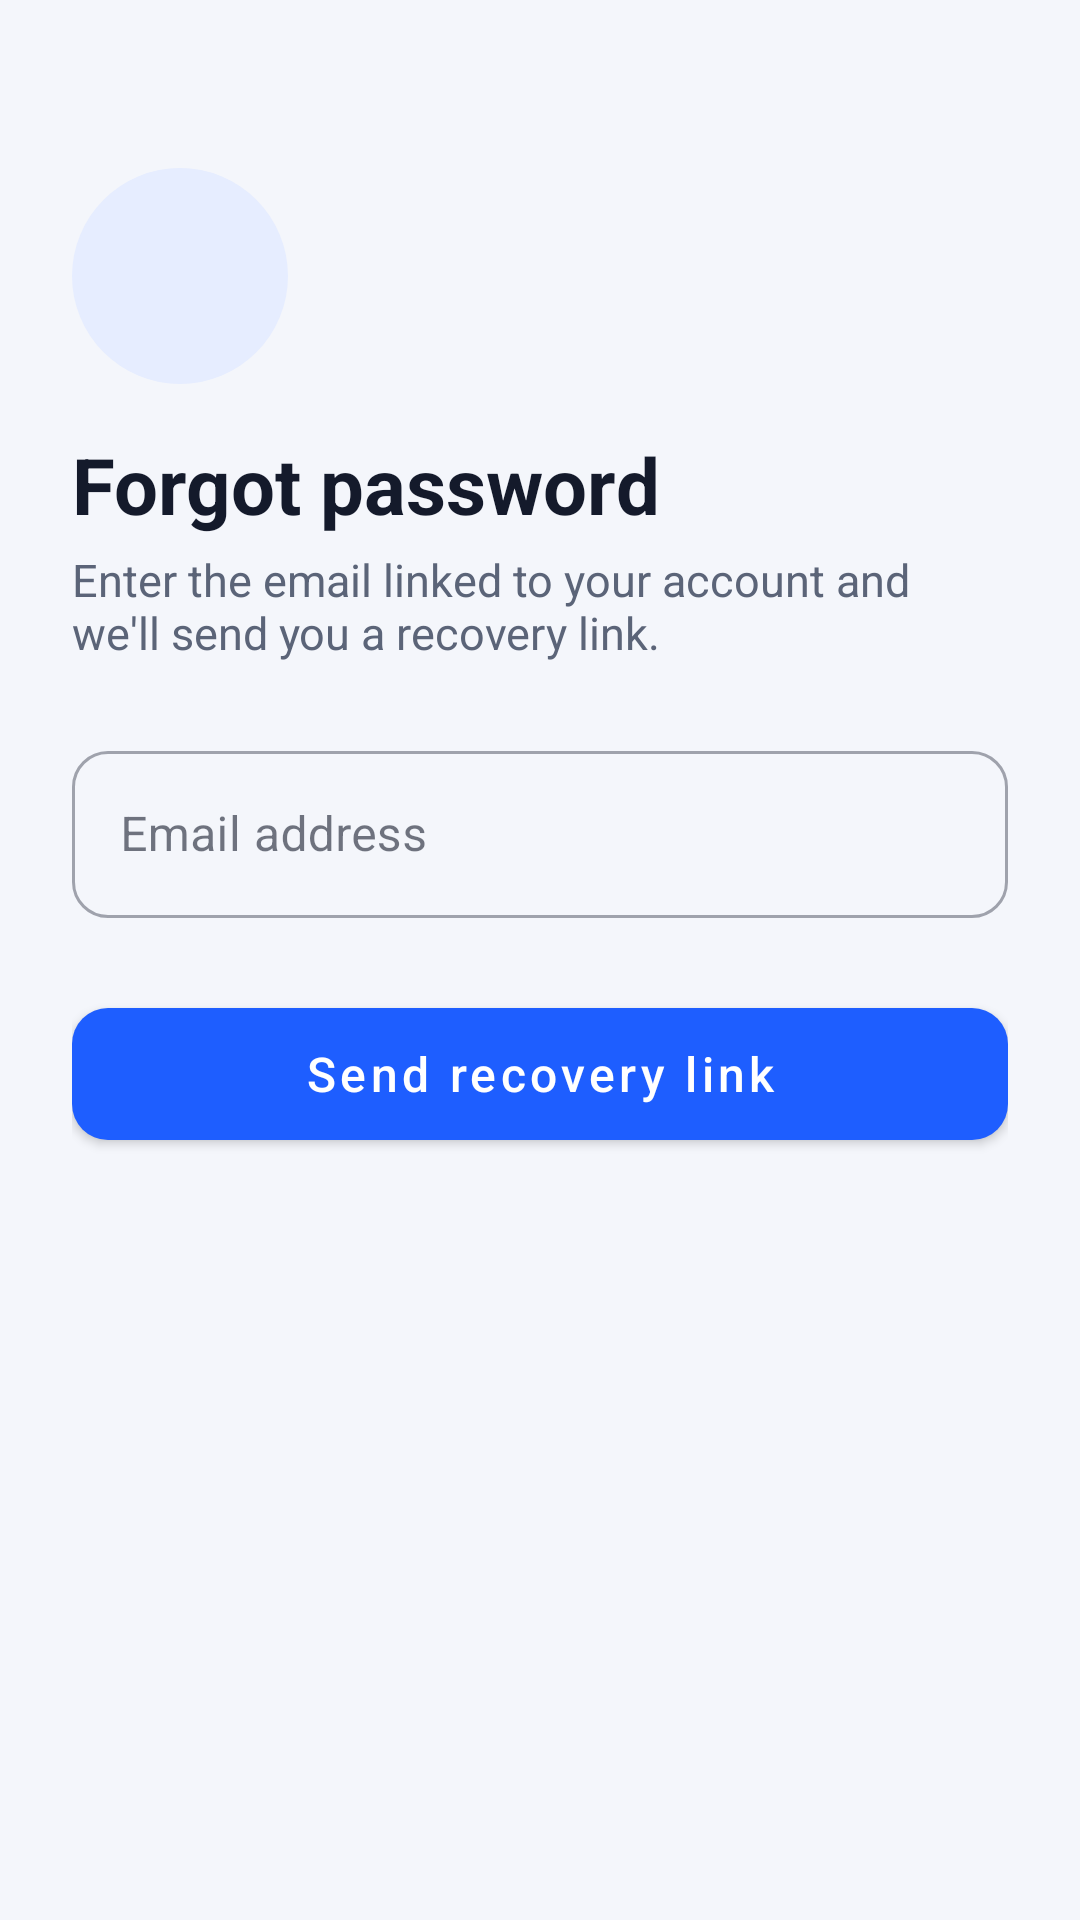

Android layout source for this screen:
<!-- AndroidManifest.xml: application theme Theme.CampusCompanion -->
<!-- res/layout/activity_forgot_password.xml -->
<?xml version="1.0" encoding="utf-8"?>
<LinearLayout xmlns:android="http://schemas.android.com/apk/res/android"
    xmlns:app="http://schemas.android.com/apk/res-auto"
    android:layout_width="match_parent"
    android:layout_height="match_parent"
    android:orientation="vertical">

    <include layout="@layout/view_toolbar" />

    <ScrollView
        android:layout_width="match_parent"
        android:layout_height="0dp"
        android:layout_weight="1">

        <LinearLayout
            android:layout_width="match_parent"
            android:layout_height="wrap_content"
            android:orientation="vertical"
            android:paddingStart="@dimen/screen_padding"
            android:paddingEnd="@dimen/screen_padding"
            android:paddingBottom="@dimen/screen_padding">

            <ImageView
                android:layout_width="72dp"
                android:layout_height="72dp"
                android:layout_marginBottom="16dp"
                android:background="@drawable/bg_icon_tile"
                android:importantForAccessibility="no"
                android:padding="18dp"
                android:src="@drawable/ic_lock"
                app:tint="@color/brand_primary" />

            <TextView
                android:layout_width="wrap_content"
                android:layout_height="wrap_content"
                android:text="@string/forgot_title"
                android:textAppearance="@style/TextAppearance.CampusCompanion.Title" />

            <TextView
                android:layout_width="match_parent"
                android:layout_height="wrap_content"
                android:layout_marginTop="4dp"
                android:layout_marginBottom="12dp"
                android:text="@string/forgot_subtitle"
                android:textAppearance="@style/TextAppearance.CampusCompanion.Subtitle" />

            <com.google.android.material.textfield.TextInputLayout
                android:id="@+id/tilEmail"
                style="@style/Widget.CampusCompanion.Input"
                android:hint="@string/hint_email"
                app:startIconDrawable="@drawable/ic_email">

                <com.google.android.material.textfield.TextInputEditText
                    android:id="@+id/etEmail"
                    android:layout_width="match_parent"
                    android:layout_height="wrap_content"
                    android:imeOptions="actionDone"
                    android:inputType="textEmailAddress"
                    android:maxLines="1" />
            </com.google.android.material.textfield.TextInputLayout>

            <com.google.android.material.button.MaterialButton
                android:id="@+id/btnSendRecovery"
                style="@style/Widget.CampusCompanion.Button"
                android:layout_width="match_parent"
                android:layout_marginTop="24dp"
                android:text="@string/btn_send_recovery" />

        </LinearLayout>
    </ScrollView>
</LinearLayout>
<!-- res/layout/view_toolbar.xml (included above) -->
<?xml version="1.0" encoding="utf-8"?>
<com.google.android.material.appbar.MaterialToolbar xmlns:android="http://schemas.android.com/apk/res/android"
    xmlns:app="http://schemas.android.com/apk/res-auto"
    android:id="@+id/toolbar"
    android:layout_width="match_parent"
    android:layout_height="?attr/actionBarSize"
    android:background="@android:color/transparent"
    app:navigationContentDescription="@string/cd_back"
    app:navigationIcon="@drawable/ic_arrow_back"
    app:navigationIconTint="@color/text_primary"
    app:titleTextColor="@color/text_primary" />
<!-- resources referenced by this layout -->
<resources>
  <color name="brand_primary">#1E5EFF</color>
  <color name="text_primary">#141A2B</color>
  <dimen name="screen_padding">24dp</dimen>
  <!-- drawable bg_icon_tile (drawable) -->
  <?xml version="1.0" encoding="utf-8"?>
  <shape xmlns:android="http://schemas.android.com/apk/res/android"
      android:shape="oval">
      <solid android:color="@color/icon_tile_bg" />
  </shape>
  <string name="btn_send_recovery">Send recovery link</string>
  <string name="cd_back">Back</string>
  <string name="forgot_subtitle">Enter the email linked to your account and we\'ll send you a recovery link.</string>
  <string name="forgot_title">Forgot password</string>
  <string name="hint_email">Email address</string>
  <style name="TextAppearance.CampusCompanion.Subtitle" parent="">
          <item name="android:textSize">@dimen/subtitle_text</item>
          <item name="android:textColor">@color/text_secondary</item>
      </style>
  <style name="TextAppearance.CampusCompanion.Title" parent="">
          <item name="android:textSize">@dimen/title_text</item>
          <item name="android:textStyle">bold</item>
          <item name="android:textColor">@color/text_primary</item>
      </style>
  <style name="Widget.CampusCompanion.Button" parent="Widget.MaterialComponents.Button">
          <item name="android:layout_height">@dimen/button_height</item>
          <item name="android:textSize">16sp</item>
          <item name="android:textAllCaps">false</item>
          <item name="cornerRadius">12dp</item>
      </style>
  <style name="Widget.CampusCompanion.Input" parent="Widget.MaterialComponents.TextInputLayout.OutlinedBox">
          <item name="android:layout_width">match_parent</item>
          <item name="android:layout_height">wrap_content</item>
          <item name="android:layout_marginTop">@dimen/field_spacing</item>
          <item name="boxCornerRadiusTopStart">12dp</item>
          <item name="boxCornerRadiusTopEnd">12dp</item>
          <item name="boxCornerRadiusBottomStart">12dp</item>
          <item name="boxCornerRadiusBottomEnd">12dp</item>
          <item name="startIconTint">@color/text_secondary</item>
      </style>
  <style name="Theme.CampusCompanion" parent="Theme.MaterialComponents.DayNight.NoActionBar">
          <item name="colorPrimary">@color/brand_primary</item>
          <item name="colorPrimaryVariant">@color/brand_primary_dark</item>
          <item name="colorOnPrimary">@color/brand_on_primary</item>
          <item name="colorSecondary">@color/brand_secondary</item>
          <item name="colorOnSecondary">@color/brand_on_secondary</item>
          <item name="colorSurface">@color/surface</item>
          <item name="colorOnSurface">@color/text_primary</item>
          <item name="colorError">@color/error</item>
          <item name="android:colorBackground">@color/screen_bg</item>
          <item name="android:windowBackground">@color/screen_bg</item>
          <item name="android:statusBarColor">@color/screen_bg</item>
          <item name="android:windowLightStatusBar">@bool/light_status_bar</item>
          <item name="android:navigationBarColor">@color/screen_bg</item>
      </style>
  <color name="icon_tile_bg">#E6EDFF</color>
  <dimen name="subtitle_text">15sp</dimen>
  <color name="text_secondary">#5B6478</color>
  <dimen name="title_text">26sp</dimen>
  <dimen name="button_height">56dp</dimen>
  <dimen name="field_spacing">12dp</dimen>
  <color name="brand_primary_dark">#1546C8</color>
  <color name="brand_on_primary">#FFFFFF</color>
  <color name="brand_secondary">#FF8A3D</color>
  <color name="brand_on_secondary">#1A1A1A</color>
  <color name="surface">#FFFFFF</color>
  <color name="error">#D93025</color>
  <color name="screen_bg">#F4F6FB</color>
</resources>
